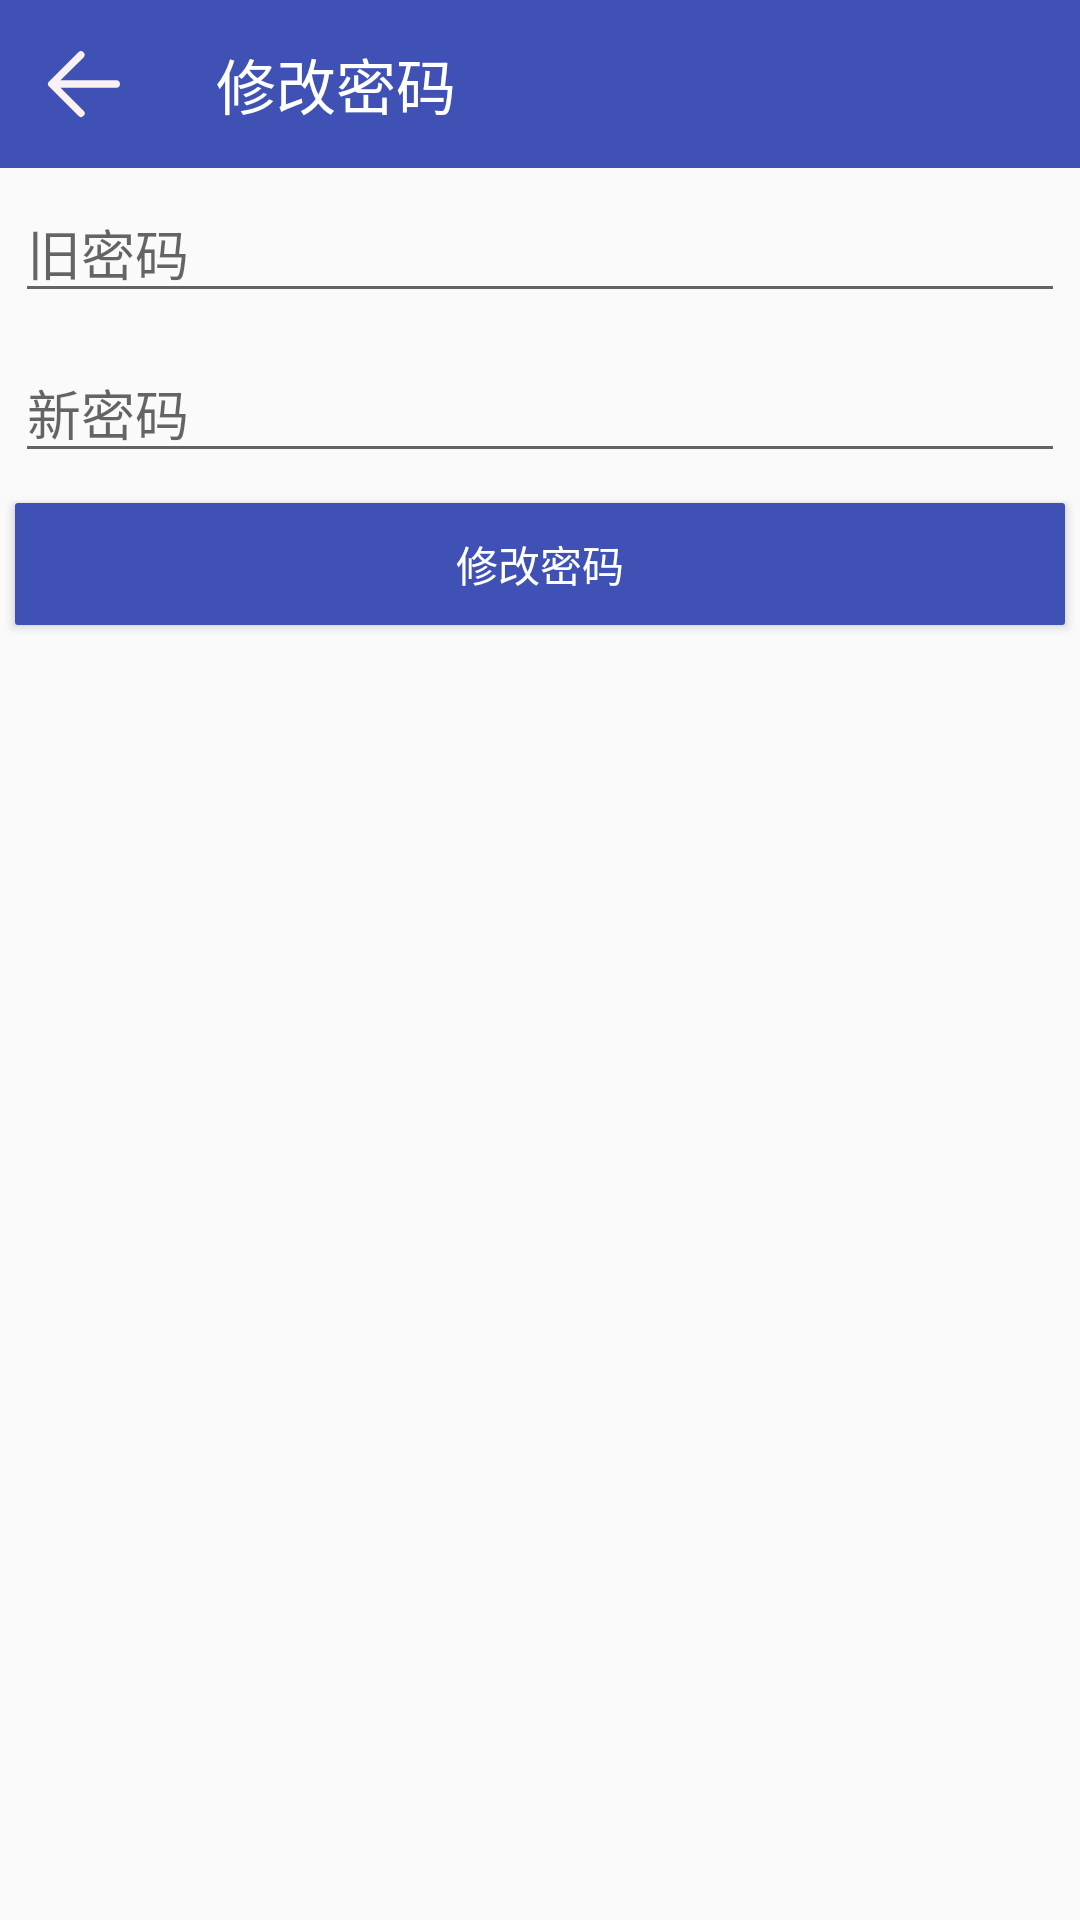

Write the Android layout XML for this screen, with the resource values it uses.
<!-- AndroidManifest.xml: application theme AppTheme -->
<!-- res/layout/activity_modify_password.xml -->
<?xml version="1.0" encoding="utf-8"?>
<LinearLayout xmlns:android="http://schemas.android.com/apk/res/android"
    xmlns:app="http://schemas.android.com/apk/res-auto"
    android:orientation="vertical" android:layout_width="match_parent"
    android:layout_height="match_parent">
    <android.support.v7.widget.Toolbar
        android:id="@+id/toolbar"
        android:layout_width="match_parent"
        android:layout_height="?attr/actionBarSize"
        android:background="?attr/colorPrimary"
        android:theme="@style/ThemeOverlay.AppCompat.Dark.ActionBar"
        app:popupTheme="@style/ThemeOverlay.AppCompat.Light"
        app:title="修改密码"
        app:navigationIcon="@drawable/ic_fanhui"
        app:titleTextColor="@android:color/white"/>
    <EditText
        android:id="@+id/old_password"
        android:layout_width="match_parent"
        android:layout_height="wrap_content"
        android:layout_margin="5dp"
        android:hint="@string/label_old_password"
        />

    <EditText
        android:id="@+id/new_password"
        android:layout_width="match_parent"
        android:layout_height="wrap_content"
        android:layout_margin="5dp"
        android:hint="@string/label_new_password"
        />
    <Button
        android:id="@+id/btn_modify_password"
        android:layout_width="match_parent"
        android:layout_height="wrap_content"
        android:text="@string/btn_modify_password"
        style="@style/MyButtonStyle"
        />
</LinearLayout>
<!-- resources referenced by this layout -->
<resources>
  <!-- drawable ic_fanhui (drawable) -->
  <vector android:height="30dp" android:viewportHeight="1024"
      android:viewportWidth="1024" android:width="30dp" xmlns:android="http://schemas.android.com/apk/res/android">
      <path android:fillColor="#FAF2F2" android:pathData="M879.48,470.34H244.83L507.11,209.45a41.66,41.66 0,0 0,-58.88 -58.88L114.97,482.68a41.89,41.89 0,0 0,0 58.88l333.27,333.03a41.66,41.66 0,0 0,58.88 0,41.89 41.89,0 0,0 0,-58.88L244.83,553.66h634.65a41.66,41.66 0,1 0,0 -83.32z"/>
  </vector>
  <string name="btn_modify_password">修改密码</string>
  <string name="label_new_password">新密码</string>
  <string name="label_old_password">旧密码</string>
  <style name="MyButtonStyle" parent="Widget.AppCompat.Button">
          <item name="android:background">@drawable/button_selector</item>
          <item name="android:minHeight">0dp</item>
          <item name="android:padding">10dp</item>
          <item name="android:textColor">@android:color/white</item>
          <item name="android:layout_margin">5dp</item>
      </style>
  <style name="AppTheme" parent="Base.Theme.AppCompat.Light.DarkActionBar">
          
          <item name="colorPrimary">@color/colorPrimary</item>
          <item name="colorPrimaryDark">@color/colorPrimaryDark</item>
          <item name="colorAccent">@color/colorAccent</item>
      </style>
  <!-- drawable button_selector (drawable) -->
  <?xml version="1.0" encoding="utf-8"?>
  <selector xmlns:android="http://schemas.android.com/apk/res/android">
      <item android:state_pressed="false">
          <shape>
              <solid android:color="@color/colorPrimary"/>
              <corners android:radius="1dp"/>
          </shape>
      </item>
      <item android:state_pressed="true">
          <shape>
              <solid android:color="@color/colorPrimaryDark"/>
              <corners android:radius="1dp"/>
          </shape>
      </item>
  </selector>
  <color name="colorPrimary">#3F51B5</color>
  <color name="colorPrimaryDark">#303F9F</color>
  <color name="colorAccent">#FF4081</color>
</resources>
